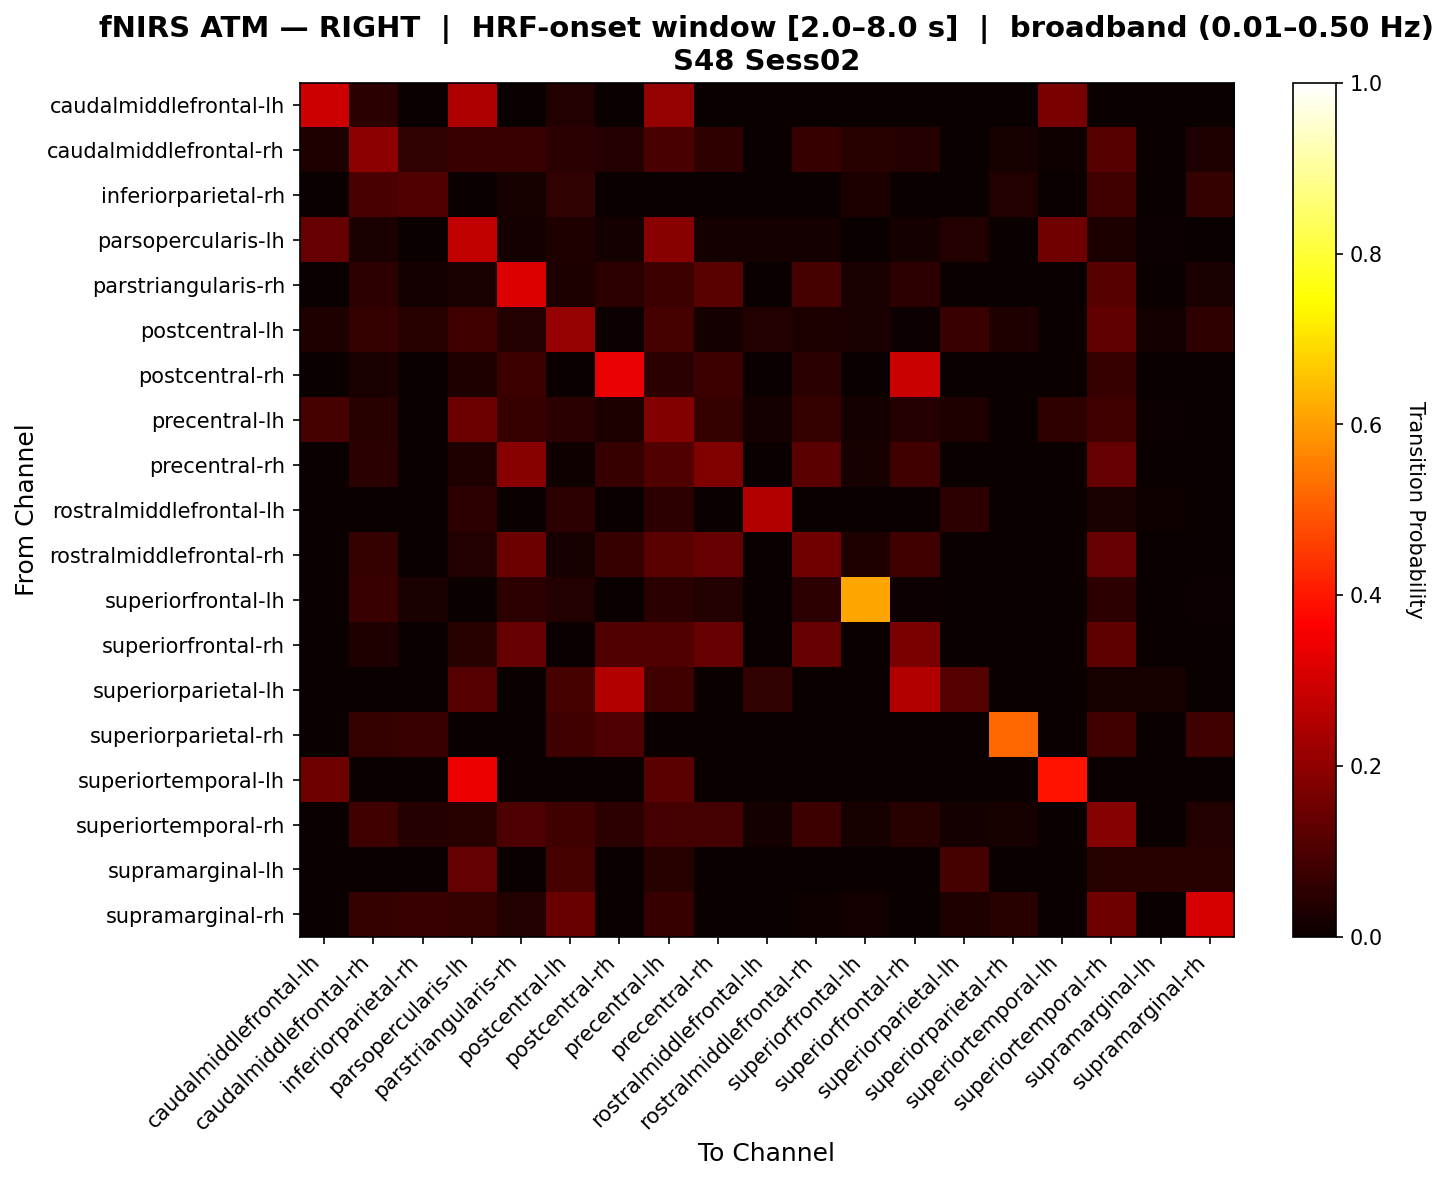

The data file committed next to this chart (first rows):
, caudalmiddlefrontal-lh, caudalmiddlefrontal-rh, inferiorparietal-rh, parsopercularis-lh, parstriangularis-rh, postcentral-lh, postcentral-rh, precentral-lh, precentral-rh, rostralmiddlefrontal-lh, rostralmiddlefrontal-rh, superiorfrontal-lh, superiorfrontal-rh, superiorparietal-lh, superiorparietal-rh, superiortemporal-lh, superiortemporal-rh, supramarginal-lh, supramarginal-rh
caudalmiddlefrontal-lh, 0.2905, 0.04878, 0.0, 0.2486, 0.0, 0.03659, 0.0, 0.2104, 0.0, 0.0, 0.0, 0.0, 0.0, 0.0, 0.0, 0.1651, 0.0, 0.0, 0.0
caudalmiddlefrontal-rh, 0.03175, 0.1954, 0.05952, 0.07143, 0.07242, 0.04762, 0.03968, 0.09524, 0.05754, 0.0, 0.06647, 0.04464, 0.04266, 0.0, 0.02083, 0.007937, 0.1141, 0.0, 0.03274
inferiorparietal-rh, 0.0, 0.0963, 0.1074, 0.0, 0.02222, 0.05926, 0.0, 0.0, 0.0, 0.0, 0.003704, 0.02963, 0.0, 0.0, 0.03704, 0.0, 0.08148, 0.0, 0.06296
parsopercularis-lh, 0.1404, 0.02381, 0.0, 0.2752, 0.01786, 0.03274, 0.01786, 0.191, 0.01786, 0.01786, 0.01786, 0.0, 0.01786, 0.03571, 0.0, 0.1553, 0.02976, 0.005952, 0.002976
parstriangularis-rh, 0.0, 0.05255, 0.01807, 0.02427, 0.3152, 0.03012, 0.0534, 0.07799, 0.1173, 0.0, 0.09004, 0.02711, 0.05322, 0.0, 0.003012, 0.0, 0.1136, 0.0, 0.0241
postcentral-lh, 0.03247, 0.06456, 0.04516, 0.08442, 0.03875, 0.2104, 0.006494, 0.09078, 0.0194, 0.03896, 0.02907, 0.02581, 0.006494, 0.07143, 0.03226, 0.0, 0.1325, 0.01299, 0.05811
postcentral-rh, 0.0, 0.02532, 0.0, 0.03165, 0.07595, 0.0, 0.3323, 0.05063, 0.07595, 0.0, 0.05063, 0.0, 0.288, 0.0, 0.0, 0.0, 0.06962, 0.0, 0.0
precentral-lh, 0.09137, 0.04418, 0.0, 0.1452, 0.06936, 0.04739, 0.02848, 0.1829, 0.06622, 0.01899, 0.0662, 0.01887, 0.041, 0.03165, 0.0, 0.05668, 0.08202, 0.006329, 0.003165
precentral-rh, 0.0, 0.04773, 0.0, 0.03125, 0.1898, 0.01136, 0.06875, 0.1068, 0.1778, 0.0, 0.1239, 0.02273, 0.08295, 0.0, 0.0, 0.0, 0.1369, 0.0, 0.0
rostralmiddlefrontal-lh, 0.0, 0.0, 0.0, 0.05357, 0.0, 0.05357, 0.0, 0.05357, 0.0, 0.25, 0.0, 0.0, 0.0, 0.05357, 0.0, 0.0, 0.02679, 0.008929, 0.0
rostralmiddlefrontal-rh, 0.0, 0.06256, 0.0, 0.03731, 0.1466, 0.02336, 0.06716, 0.1204, 0.1373, 0.0, 0.1532, 0.03271, 0.08216, 0.0, 0.0, 0.0, 0.1373, 0.0, 0.0
superiorfrontal-lh, 0.0, 0.07143, 0.02381, 0.0, 0.05357, 0.03571, 0.0, 0.04762, 0.03571, 0.0, 0.05357, 0.6131, 0.005952, 0.0, 0.0, 0.0, 0.05357, 0.0, 0.005952
superiorfrontal-rh, 0.0, 0.03509, 0.0, 0.04386, 0.1369, 0.0, 0.1086, 0.1086, 0.1369, 0.0, 0.1369, 0.0, 0.1658, 0.0, 0.0, 0.0, 0.1274, 0.0, 0.0
superiorparietal-lh, 0.0, 0.0, 0.0, 0.1122, 0.0, 0.09184, 0.25, 0.08163, 0.0, 0.06122, 0.0, 0.0, 0.25, 0.1122, 0.0, 0.0, 0.02041, 0.02041, 0.0
superiorparietal-rh, 0.0, 0.06452, 0.07258, 0.0, 0.0, 0.08065, 0.1, 0.0, 0.0, 0.0, 0.0, 0.0, 0.0, 0.0, 0.521, 0.0, 0.08065, 0.0, 0.08065
superiortemporal-lh, 0.1485, 0.0, 0.0, 0.3364, 0.0, 0.0, 0.0, 0.1242, 0.0, 0.0, 0.0, 0.0, 0.0, 0.0, 0.0, 0.3909, 0.0, 0.0, 0.0
superiortemporal-rh, 0.0, 0.07896, 0.04018, 0.04673, 0.1007, 0.0814, 0.0514, 0.08977, 0.08732, 0.01869, 0.07533, 0.02009, 0.04589, 0.01869, 0.02009, 0.0, 0.1866, 0.0, 0.03816
supramarginal-lh, 0.0, 0.0, 0.0, 0.1364, 0.0, 0.09091, 0.0, 0.04545, 0.0, 0.0, 0.0, 0.0, 0.0, 0.09091, 0.0, 0.0, 0.04545, 0.04545, 0.04545
supramarginal-rh, 0.0, 0.0625, 0.07212, 0.0625, 0.03846, 0.1442, 0.0, 0.06731, 0.0, 0.0, 0.009615, 0.01442, 0.0, 0.03125, 0.04327, 0.0, 0.149, 0.0, 0.3053
